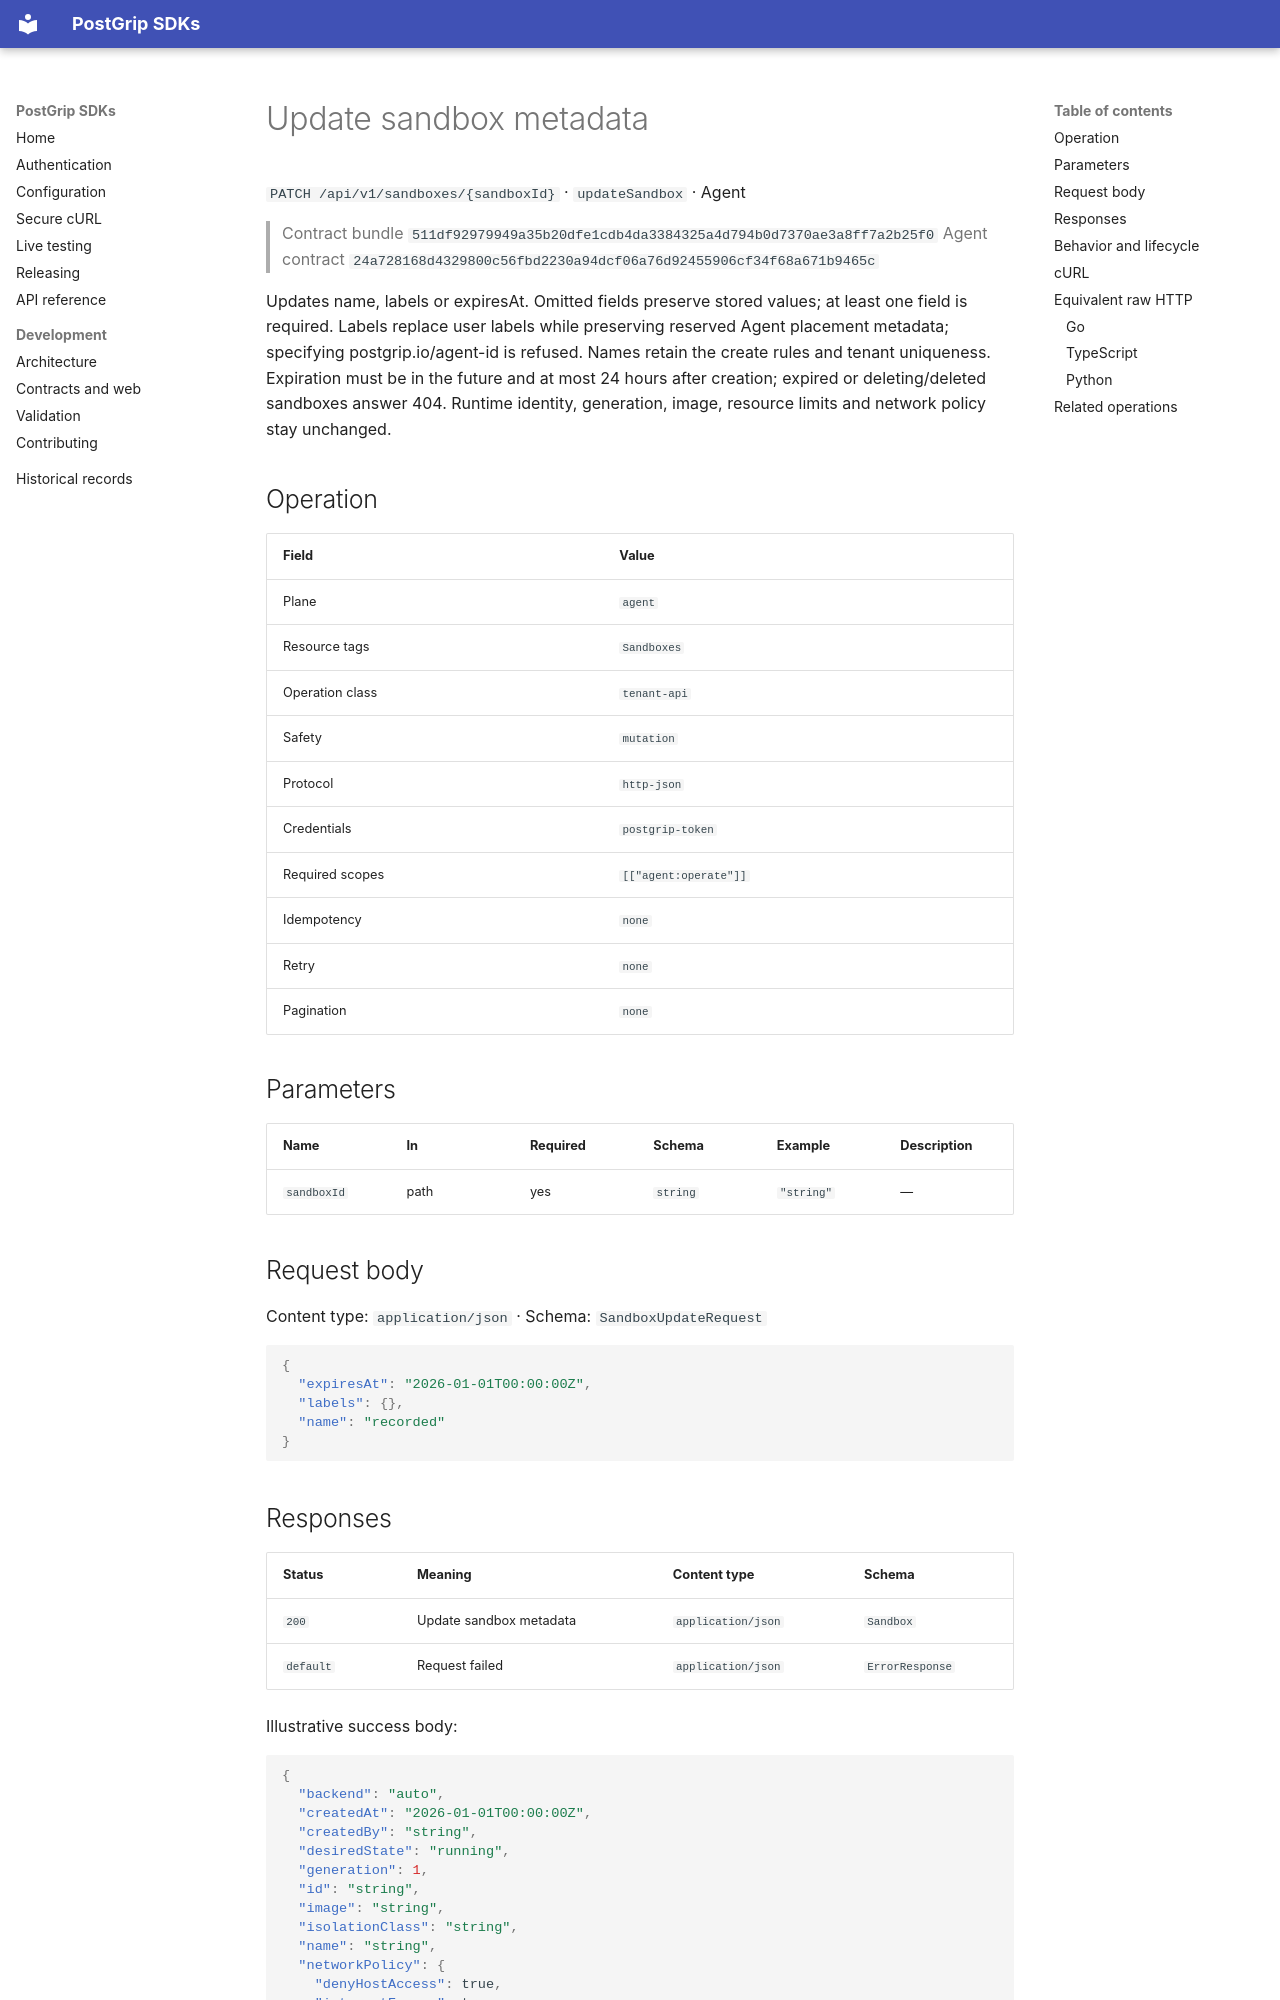

repository: postgrip-io/postgrip-sdk · page: reference/511df92979949a35b20dfe1cdb4da3384325a4d794b0d7370ae3a8ff7a2b25f0/agent/updateSandbox/index.html · generator: mkdocs

# Update sandbox metadata

`PATCH /api/v1/sandboxes/{sandboxId}` · `updateSandbox` · Agent

> Contract bundle `511df92979949a35b20dfe1cdb4da3384325a4d794b0d7370ae3a8ff7a2b25f0`
> Agent contract `24a728168d4329800c56fbd2230a94dcf06a76d92455906cf34f68a671b9465c`

Updates name, labels or expiresAt. Omitted fields preserve stored values; at least one field is required. Labels replace user labels while preserving reserved Agent placement metadata; specifying postgrip.io/agent-id is refused. Names retain the create rules and tenant uniqueness. Expiration must be in the future and at most 24 hours after creation; expired or deleting/deleted sandboxes answer 404. Runtime identity, generation, image, resource limits and network policy stay unchanged.

## Operation

| Field | Value |
| --- | --- |
| Plane | `agent` |
| Resource tags | `Sandboxes` |
| Operation class | `tenant-api` |
| Safety | `mutation` |
| Protocol | `http-json` |
| Credentials | `postgrip-token` |
| Required scopes | `[["agent:operate"]]` |
| Idempotency | `none` |
| Retry | `none` |
| Pagination | `none` |

## Parameters

| Name | In | Required | Schema | Example | Description |
| --- | --- | --- | --- | --- | --- |
| `sandboxId` | path | yes | `string` | `"string"` | — |

## Request body

Content type: `application/json` · Schema: `SandboxUpdateRequest`

```json
{
  "expiresAt": "2026-01-01T00:00:00Z",
  "labels": {},
  "name": "recorded"
}
```

## Responses

| Status | Meaning | Content type | Schema |
| --- | --- | --- | --- |
| `200` | Update sandbox metadata | `application/json` | `Sandbox` |
| `default` | Request failed | `application/json` | `ErrorResponse` |

Illustrative success body:

```json
{
  "backend": "auto",
  "createdAt": "2026-01-01T00:00:00Z",
  "createdBy": "string",
  "desiredState": "running",
  "generation": 1,
  "id": "string",
  "image": "string",
  "isolationClass": "string",
  "name": "string",
  "networkPolicy": {
    "denyHostAccess": true,
    "internetEgress": true
  },
  "observedGeneration": 1,
  "observedState": "requested",
  "resourceLimits": {
    "cpus": 1.0,
    "diskBytes": 1,
    "memoryBytes": 1
  },
  "tenantId": "string",
  "updatedAt": "2026-01-01T00:00:00Z"
}
```

Errors use the stable JSON envelope `code`, `message`, `requestId`, and optional `details`.
The `requestId` is safe to include in support and audit workflows; never log the bearer token.
